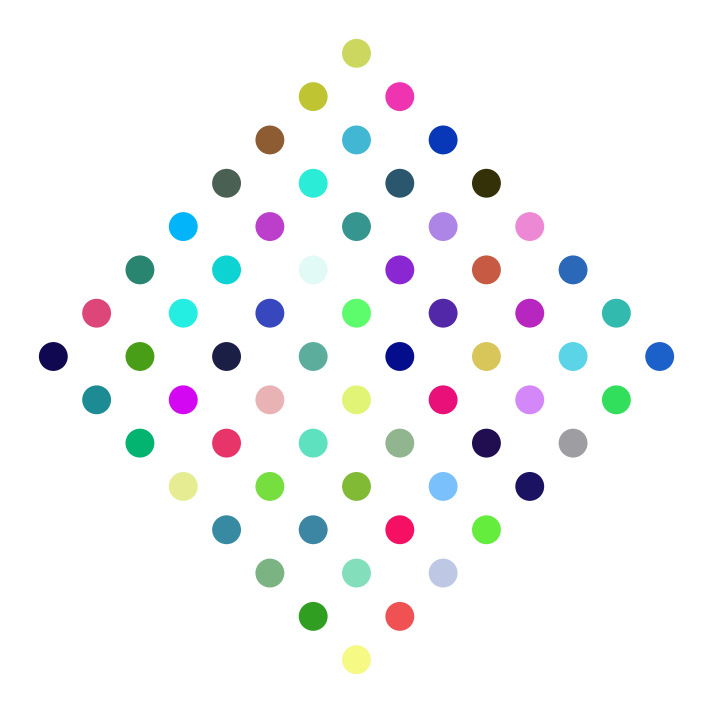

Write the Python code that produced this figure. (Note: this script raises an exception after producing the figure.)
#!/usr/bin/env python3

"""
    Newton Circles
    ==============

    But not really.

    But in the end it should still be OK for running the code, right?

"""


import numpy as np
import matplotlib.pyplot as pltlib
import matplotlib.patches as ptchs

class newtonCircles:
    def __init__(self, n = 2, growth_factor = .6, random_color = True):
        self._NOI = n
        self._figsize = (16, 9)
        self._gf = growth_factor
        self._r = 1.
        self._rc = random_color

    def draw_circle(self, center = None, radius = 1., axes = None, use_patches = False, random_color = True):
        if center is None:
            center = [0., 0.]

        if random_color:
            col = np.random.randint(256, size=3) / 255.
        else:
            col = [1., 0.5, 0.]

        phi = 2 * np.pi * np.linspace(0, 1, 100)
        sphi = np.sin(phi)
        cphi = np.cos(phi)

        if axes == None:
            if use_patches:
                ptchs.Circle((center[0], center[1]), radius, edgecolor=None, facecolor = col)
            else:
                pltlib.plot(center[0] + radius * cphi, center[1] + radius * sphi, lw = 2, color = col)
        else:
            if use_patches:
                circ = ptchs.Circle((center[0], center[1]), radius, edgecolor=None, facecolor = col)
                axes.add_patch(circ)
            else:
                axes.plot(center[0] + radius * cphi, center[1] + radius * sphi, lw = 2, color = col)

    def draw_single_y(self):
        fig = pltlib.figure(figsize = self._figsize)
        ax = fig.add_subplot(111, aspect = 'equal')

        ax.axis('off')

        for ii in range(self._NOI):
            r = self._r * self._gf ** ii
            c = (0., r)
            self.draw_circle(c, r, ax)

        pltlib.savefig("plts/single_y.png")

    def draw_double_y(self):
        fig = pltlib.figure(figsize = self._figsize)
        ax = fig.add_subplot(111, aspect = 'equal')

        ax.axis('off')

        for ii in range(self._NOI):
            r = self._r * self._gf ** ii
            c_u = (0., r)
            c_d = (0., -r)
            self.draw_circle(c_u, r, ax)
            self.draw_circle(c_d, r, ax)

        pltlib.savefig("plts/double_y.png")

    def draw_m_outward(self, m = 2, save_frames = False):
        theta = 2 * np.pi / m

        fig = pltlib.figure(figsize = self._figsize)
        ax = fig.add_subplot(111, aspect = 'equal')

        r_lim = 2 * self._r + 2 * self._r / (1 - self._gf)
        ax.set_xlim((-r_lim, r_lim))
        ax.set_ylim((-r_lim, r_lim))
        ax.axis('off')

        self.draw_circle(radius = self._r / self._gf, axes = ax, use_patches = True)
        if save_frames:
            pltlib.savefig("plts/frames/00000.png")

        cum_r = 0.

        for ii in range(self._NOI):
            r = self._r * self._gf ** ii

            for mm in range(m):
                c = ((2 * cum_r + r + self._r / self._gf) * np.cos(theta * mm), (2 * cum_r + r + self._r / self._gf) * np.sin(theta * mm))

                self.draw_circle(c, r, ax, True)
                if save_frames:
                    print("Savig outward frame {:d} of {:d}...".format(mm + ii * m + 1, m * self._NOI))
                    pltlib.savefig("plts/frames/{:05d}.png".format(mm + ii * m + 1))

            cum_r += r

        pltlib.savefig("plts/n{:d}_m{:d}_gf{:.1f}_outward.png".format(self._NOI, m, self._gf))

    def draw_m_fractal(self, m = 4, save_frames = False, overlay = False, random_color = False):
        theta = 2 * np.pi / m

        prev_r = 0.
        prev_c = [[0., 0.]]

        if overlay:
            fig = pltlib.figure(figsize = self._figsize)
            ax = fig.add_subplot(111, aspect = 'equal')

            r_lim = 2 * self._r + 2 * self._r / (1 - self._gf)
            ax.set_xlim((-r_lim, r_lim))
            ax.set_ylim((-r_lim, r_lim))
            ax.axis('off')


        for ii in range(self._NOI):
            if not overlay:
                fig = pltlib.figure(figsize = self._figsize)
                ax = fig.add_subplot(111, aspect = 'equal')

                r_lim = 2 * self._r + 2 * self._r / (1 - self._gf)
                ax.set_xlim((-r_lim, r_lim))
                ax.set_ylim((-r_lim, r_lim))
                ax.axis('off')

            r = self._r * self._gf ** ii
            new_c_list = []
            for old_c_list in prev_c:
                all_centers = old_c_list

                for mm in range(m):

                    c = [all_centers[0] + (r / self._gf + r) * np.cos(theta * mm), all_centers[1] + (r / self._gf + r) * np.sin(theta * mm)]
                    new_c_list.append(c)

                    self.draw_circle(tuple(c), r, ax, True, random_color)

                prev_c = new_c_list

            if save_frames:
                print("Savig fractal frame {:d} of {:d}...".format(ii + 1, self._NOI))
                pltlib.savefig("plts/frames/{:05d}.png".format(ii))

            if not ii == self._NOI - 1 and not overlay:
                pltlib.close(fig)

        pltlib.savefig("plts/n{:d}_m{:d}_gf{:.1f}_fractal.png".format(self._NOI, m, self._gf))

    def draw_m_inward(self, m = 2):
        theta = 2 * np.pi / m

        fig = pltlib.figure(figsize = self._figsize)
        ax = fig.add_subplot(111, aspect = 'equal')

        ax.axis('off')

        self.draw_circle(radius = self._r, axes = ax)

        for ii in range(1, self._NOI):
            r = self._r * self._gf ** ii
            c = (0., r)
            self.draw_circle(c, r, ax)

        pltlib.savefig("plts/m{:d}_inward.png".format(m))

if __name__ == "__main__":

    tester = newtonCircles(3, 0.5)
    # tester.draw_single_y()
    # tester.draw_double_y()
    # tester.draw_m_outward(m = 4, save_frames = True)
    tester.draw_m_fractal(m = 4, save_frames = False, overlay = False, random_color = True)

    pltlib.show()
